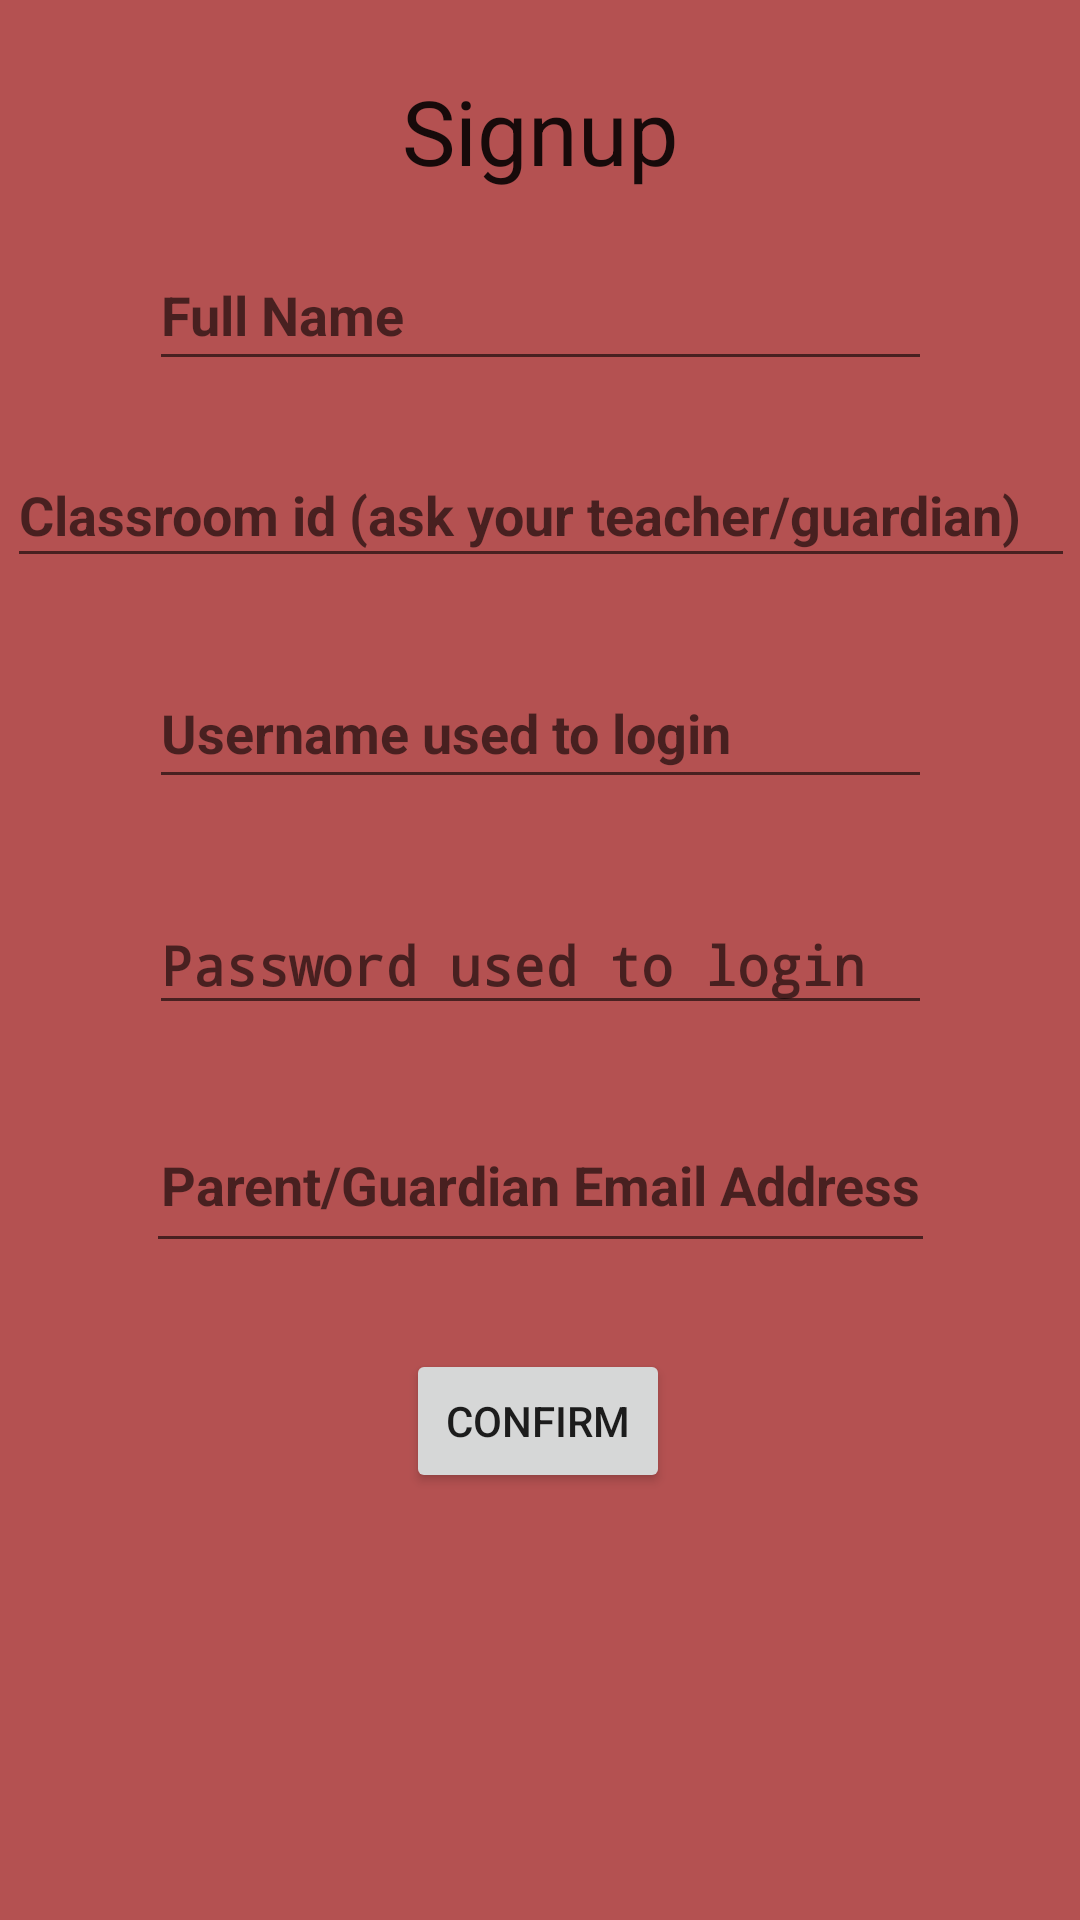

Android layout source for this screen:
<!-- AndroidManifest.xml: application theme AppTheme -->
<!-- res/layout/activity_register.xml -->
<?xml version="1.0" encoding="utf-8"?>
<android.support.constraint.ConstraintLayout xmlns:android="http://schemas.android.com/apk/res/android"
    xmlns:app="http://schemas.android.com/apk/res-auto"
    xmlns:tools="http://schemas.android.com/tools"
    android:layout_width="match_parent"
    android:layout_height="match_parent"
    android:background="@color/gray_color"
    android:elevation="@dimen/elevation_high"
    android:orientation="vertical"
    tools:context=".RegisterActivity"
    tools:layout_editor_absoluteX="0dp"
    tools:layout_editor_absoluteY="0dp">

    <TextView
        android:id="@+id/textView3"
        android:layout_width="wrap_content"
        android:layout_height="wrap_content"
        android:layout_marginBottom="8dp"
        android:layout_marginEnd="8dp"
        android:layout_marginLeft="8dp"
        android:layout_marginRight="8dp"
        android:layout_marginStart="8dp"
        android:layout_marginTop="8dp"
        android:text="@string/title_activity_pickdifficulty"
        android:textAppearance="?android:textAppearanceLarge"
        android:textSize="@dimen/menu_text_size"
        app:layout_constraintBottom_toBottomOf="parent"
        app:layout_constraintLeft_toLeftOf="parent"
        app:layout_constraintRight_toRightOf="parent"
        app:layout_constraintTop_toTopOf="parent"
        app:layout_constraintVertical_bias="0.026" />

    <EditText
        android:id="@+id/usernameField"
        android:layout_width="261dp"
        android:layout_height="47dp"
        android:layout_marginBottom="8dp"
        android:layout_marginEnd="8dp"
        android:layout_marginLeft="8dp"
        android:layout_marginRight="8dp"
        android:layout_marginStart="8dp"
        android:layout_marginTop="8dp"
        android:ems="10"
        android:hint="Username used to login"
        android:inputType="textPersonName"
        android:textColorLink="@color/red_color"
        android:textStyle="bold"
        app:layout_constraintBottom_toBottomOf="parent"
        app:layout_constraintLeft_toLeftOf="parent"
        app:layout_constraintRight_toRightOf="parent"
        app:layout_constraintTop_toTopOf="parent"
        app:layout_constraintVertical_bias="0.366" />

    <EditText
        android:id="@+id/fullnameField"
        android:layout_width="261dp"
        android:layout_height="47dp"
        android:layout_marginBottom="8dp"
        android:layout_marginEnd="8dp"
        android:layout_marginLeft="8dp"
        android:layout_marginRight="8dp"
        android:layout_marginStart="8dp"
        android:layout_marginTop="8dp"
        android:ems="10"
        android:hint="Full Name"
        android:inputType="textPersonName"
        android:textColorLink="@color/red_color"
        android:textStyle="bold"
        app:layout_constraintBottom_toBottomOf="parent"
        app:layout_constraintLeft_toLeftOf="parent"
        app:layout_constraintRight_toRightOf="parent"
        app:layout_constraintTop_toTopOf="parent"
        app:layout_constraintVertical_bias="0.125" />

    <EditText
        android:id="@+id/emailField"
        android:layout_width="263dp"
        android:layout_height="55dp"
        android:layout_marginBottom="8dp"
        android:layout_marginEnd="8dp"
        android:layout_marginLeft="8dp"
        android:layout_marginRight="8dp"
        android:layout_marginStart="8dp"
        android:layout_marginTop="8dp"
        android:ems="10"
        android:hint="Parent/Guardian Email Address"
        android:inputType="textEmailAddress"
        android:textAlignment="center"
        android:textAllCaps="false"
        android:textColorLink="@color/red_color"
        android:textStyle="bold"
        app:layout_constraintBottom_toBottomOf="parent"
        app:layout_constraintLeft_toLeftOf="parent"
        app:layout_constraintRight_toRightOf="parent"
        app:layout_constraintTop_toTopOf="parent"
        app:layout_constraintVertical_bias="0.629" />

    <EditText
        android:id="@+id/passwordField"
        android:layout_width="261dp"
        android:layout_height="43dp"
        android:layout_marginBottom="8dp"
        android:layout_marginEnd="8dp"
        android:layout_marginLeft="8dp"
        android:layout_marginRight="8dp"
        android:layout_marginStart="8dp"
        android:layout_marginTop="8dp"
        android:ems="10"
        android:hint="Password used to login"
        android:inputType="textPassword"
        android:textColorLink="@color/red_color"
        android:textStyle="bold"
        app:layout_constraintBottom_toBottomOf="parent"
        app:layout_constraintLeft_toLeftOf="parent"
        app:layout_constraintRight_toRightOf="parent"
        app:layout_constraintTop_toTopOf="parent" />

    <EditText
        android:id="@+id/classidField"
        android:layout_width="356dp"
        android:layout_height="45dp"
        android:layout_marginBottom="8dp"
        android:layout_marginEnd="8dp"
        android:layout_marginLeft="8dp"
        android:layout_marginRight="8dp"
        android:layout_marginStart="8dp"
        android:layout_marginTop="8dp"
        android:ems="10"
        android:hint="Classroom id (ask your teacher/guardian)"
        android:inputType="textPersonName"
        android:textColorLink="@color/red_color"
        android:textStyle="bold"
        app:layout_constraintBottom_toBottomOf="parent"
        app:layout_constraintHorizontal_bias="0.487"
        app:layout_constraintLeft_toLeftOf="parent"
        app:layout_constraintRight_toRightOf="parent"
        app:layout_constraintTop_toTopOf="parent"
        app:layout_constraintVertical_bias="0.241" />

    <Button
        android:id="@+id/signupButton"
        android:layout_width="wrap_content"
        android:layout_height="wrap_content"
        android:layout_marginBottom="8dp"
        android:layout_marginLeft="8dp"
        android:layout_marginRight="8dp"
        android:layout_marginTop="8dp"
        android:text="Confirm"
        app:layout_constraintBottom_toBottomOf="parent"
        app:layout_constraintHorizontal_bias="0.498"
        app:layout_constraintLeft_toLeftOf="parent"
        app:layout_constraintRight_toRightOf="parent"
        app:layout_constraintTop_toTopOf="parent"
        app:layout_constraintVertical_bias="0.767" />

</android.support.constraint.ConstraintLayout>
<!-- resources referenced by this layout -->
<resources>
  <color name="gray_color">#b45151</color>
  <color name="red_color">#ff7f7f</color>
  <dimen name="elevation_high">4dp</dimen>
  <dimen name="menu_text_size">30sp</dimen>
  <string name="title_activity_pickdifficulty">Signup</string>
  <style name="AppTheme" parent="android:Theme.Holo.Light.NoActionBar.Fullscreen" />
</resources>
